Photos from the image-classification dataset "dataset" in the GitHub repository l33klin/tensorflow_image_claadifier_demo. Its 2 classes are: bite, no bite.

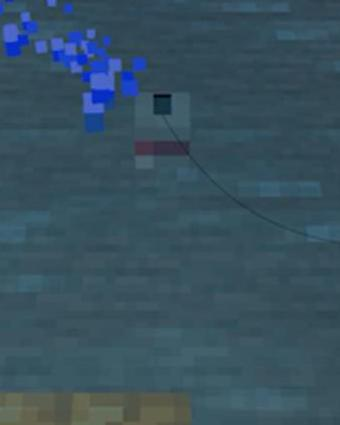
Label: bite

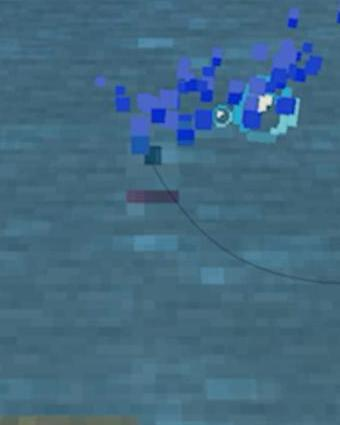
Label: bite

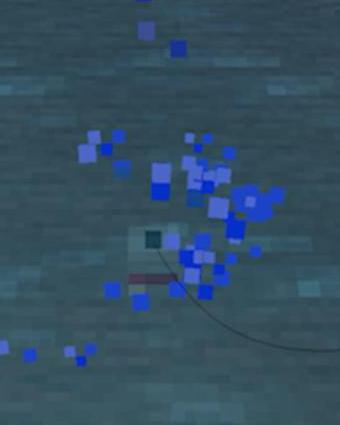
Label: bite

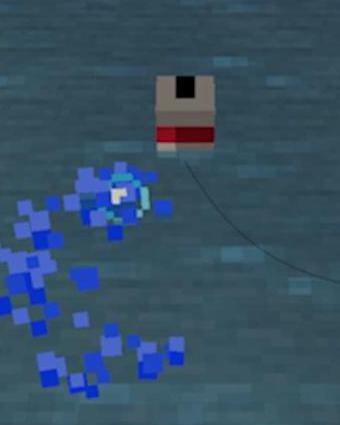
Label: no bite

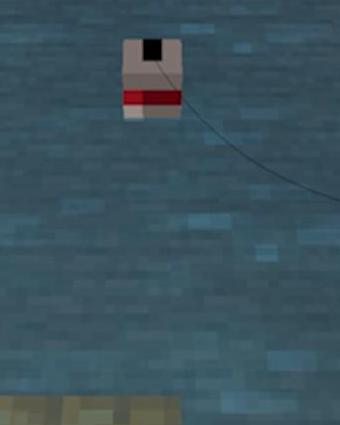
Label: no bite

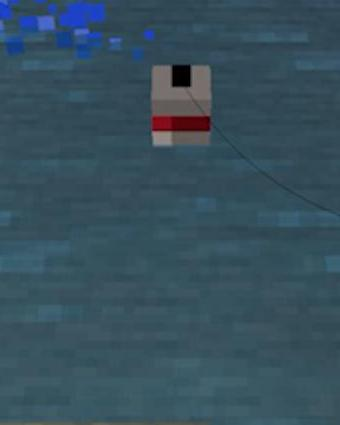
Label: no bite
